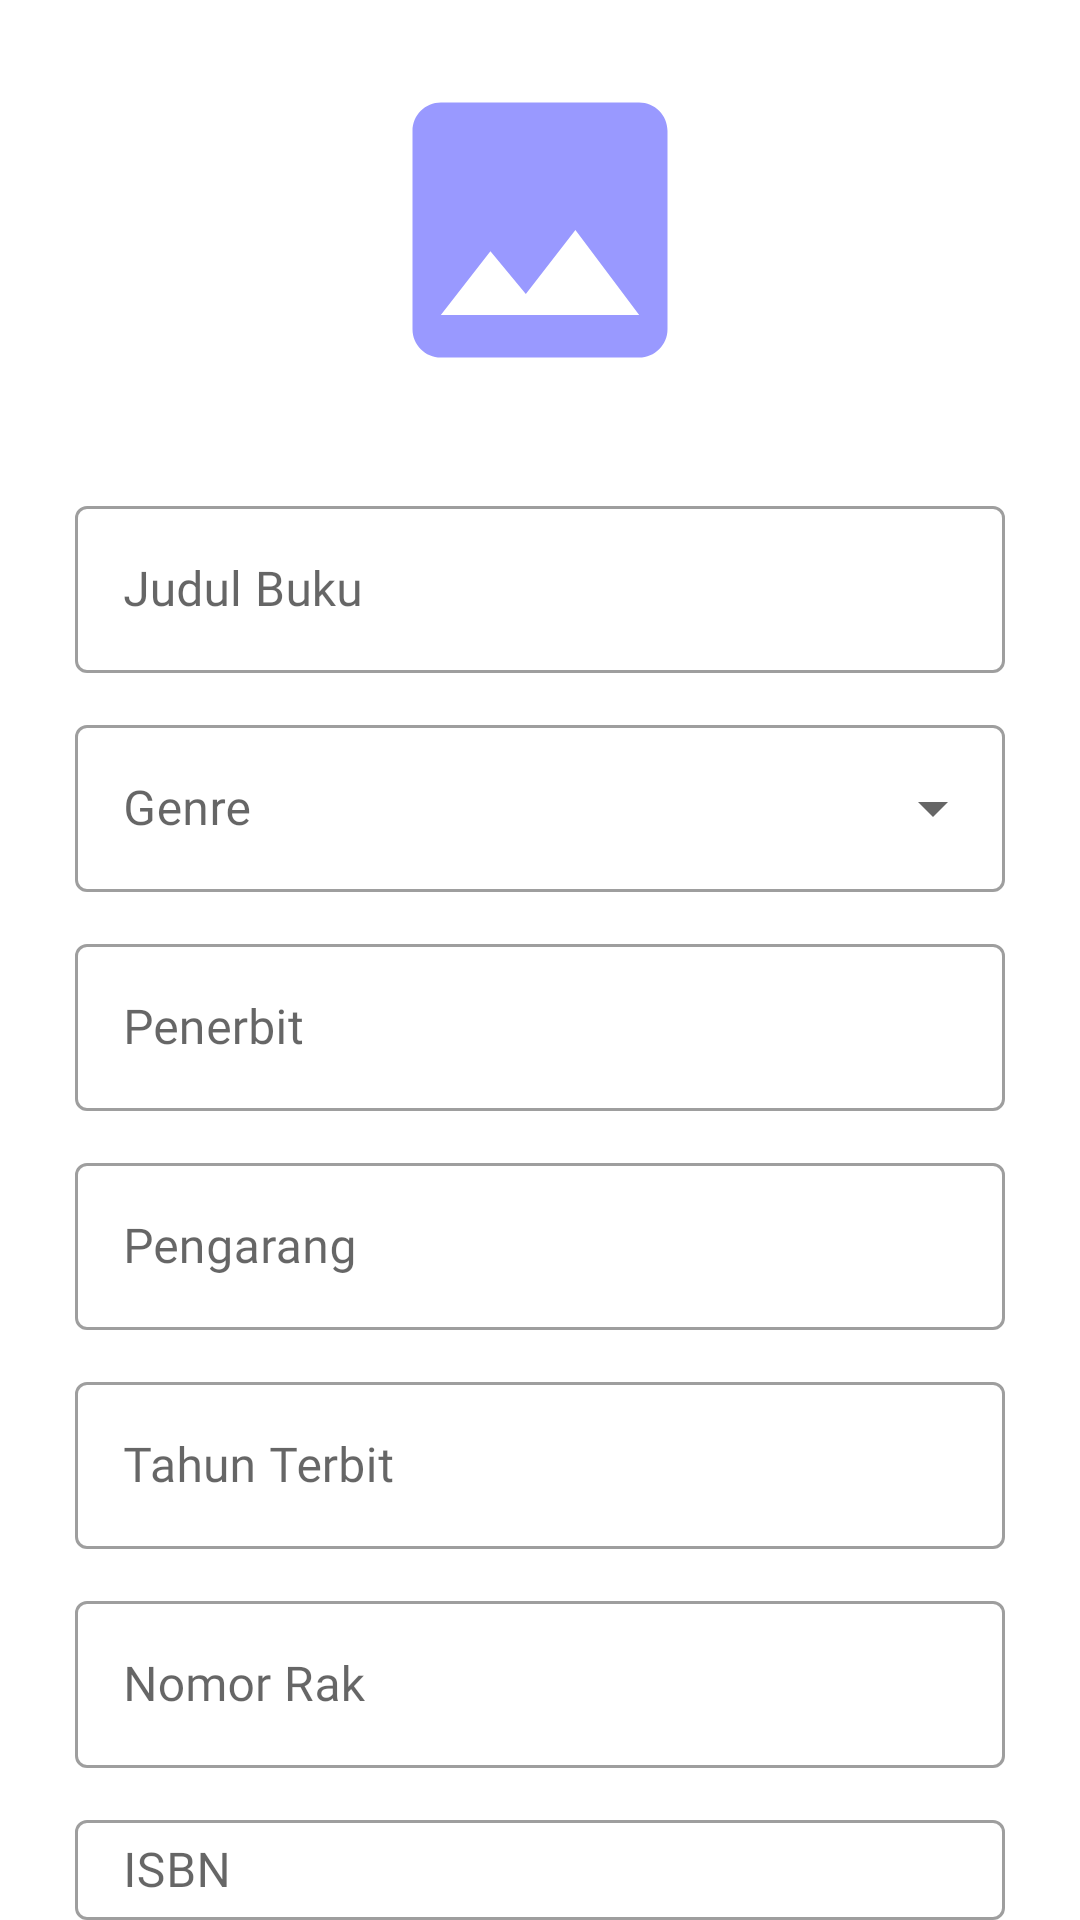

Layout XML and referenced resources for this Android screen:
<!-- AndroidManifest.xml: application theme Theme.App_Perpustakaan_UAS -->
<!-- res/layout/activity_insertbuku.xml -->
<?xml version="1.0" encoding="utf-8"?>
<LinearLayout xmlns:android="http://schemas.android.com/apk/res/android"
    xmlns:app="http://schemas.android.com/apk/res-auto"
    xmlns:tools="http://schemas.android.com/tools"
    android:layout_width="match_parent"
    android:layout_height="match_parent"
    android:orientation="vertical"
    tools:context=".InsertbukuActivity">

    <ImageView
        android:id="@+id/clickToUploadImg"
        android:layout_width="match_parent"
        android:layout_height="400px"
        android:layout_marginTop="20dp"
        android:contentDescription="Choose File"
        android:paddingBottom="20dp"
        android:src="@drawable/vert_image"
        tools:ignore="ImageContrastCheck"/>

    <com.google.android.material.textfield.TextInputLayout
        android:id="@+id/textInputJudul"
        android:layout_width="match_parent"
        android:layout_height="wrap_content"
        android:layout_marginLeft="25dp"
        android:layout_marginTop="10dp"
        android:layout_marginRight="25dp"
        android:hint="Judul Buku"
        android:inputType="text"
        android:importantForAutofill="no"
        style="@style/Widget.MaterialComponents.TextInputLayout.OutlinedBox"
        tools:layout_editor_absoluteX="100dp">

        <com.google.android.material.textfield.TextInputEditText
            android:id="@+id/editJudul"
            android:layout_width="match_parent"
            android:layout_height="wrap_content"
            android:textSize="16sp"
            android:fontFamily="@font/outfitregular" />

    </com.google.android.material.textfield.TextInputLayout>


    <com.google.android.material.textfield.TextInputLayout
        android:layout_width="match_parent"
        android:layout_height="wrap_content"
        android:layout_marginTop="12dp"
        android:layout_marginBottom="12dp"
        android:layout_marginLeft="25dp"
        android:layout_marginRight="25dp"
        android:hint="Genre"
        style="@style/Widget.MaterialComponents.TextInputLayout.OutlinedBox.ExposedDropdownMenu">
        <AutoCompleteTextView

            android:id="@+id/auto_complete_txt"
            android:layout_width="match_parent"
            android:layout_height="wrap_content"
            android:inputType="none"
            />

    </com.google.android.material.textfield.TextInputLayout>

    <com.google.android.material.textfield.TextInputLayout
        android:id="@+id/textInputPenerbit"
        android:layout_width="match_parent"
        android:layout_height="wrap_content"
        android:layout_marginLeft="25dp"
        android:layout_marginRight="25dp"
        android:hint="Penerbit"
        android:inputType="text"
        android:importantForAutofill="no"
        style="@style/Widget.MaterialComponents.TextInputLayout.OutlinedBox"
        tools:layout_editor_absoluteX="100dp">

        <com.google.android.material.textfield.TextInputEditText
            android:id="@+id/editPenerbit"
            android:layout_width="match_parent"
            android:layout_height="wrap_content"
            android:textSize="16sp"
            android:fontFamily="@font/outfitregular" />

    </com.google.android.material.textfield.TextInputLayout>

    <com.google.android.material.textfield.TextInputLayout
        android:id="@+id/textInputPengarang"
        android:layout_width="match_parent"
        android:layout_height="wrap_content"
        android:layout_marginLeft="25dp"
        android:layout_marginRight="25dp"
        android:layout_marginTop="12dp"
        android:hint="Pengarang"
        android:inputType="text"
        android:importantForAutofill="no"
        style="@style/Widget.MaterialComponents.TextInputLayout.OutlinedBox"
        tools:layout_editor_absoluteX="100dp">

        <com.google.android.material.textfield.TextInputEditText
            android:id="@+id/editPengarang"
            android:layout_width="match_parent"
            android:layout_height="wrap_content"
            android:textSize="16sp"
            android:fontFamily="@font/outfitregular" />

    </com.google.android.material.textfield.TextInputLayout>

    <com.google.android.material.textfield.TextInputLayout
        android:id="@+id/textInputTahun"
        android:layout_width="match_parent"
        android:layout_height="wrap_content"
        android:layout_marginLeft="25dp"
        android:layout_marginRight="25dp"
        android:layout_marginTop="12dp"
        android:hint="Tahun Terbit"
        android:inputType="text"
        android:importantForAutofill="no"
        style="@style/Widget.MaterialComponents.TextInputLayout.OutlinedBox"
        tools:layout_editor_absoluteX="100dp">

        <com.google.android.material.textfield.TextInputEditText
            android:id="@+id/editTahun"
            android:layout_width="match_parent"
            android:layout_height="wrap_content"
            android:textSize="16sp"
            android:fontFamily="@font/outfitregular" />

    </com.google.android.material.textfield.TextInputLayout>

    <com.google.android.material.textfield.TextInputLayout
        android:id="@+id/textInputRak"
        android:layout_width="match_parent"
        android:layout_height="wrap_content"
        android:layout_marginLeft="25dp"
        android:layout_marginRight="25dp"
        android:layout_marginTop="12dp"
        android:hint="Nomor Rak"
        android:inputType="text"
        android:importantForAutofill="no"
        style="@style/Widget.MaterialComponents.TextInputLayout.OutlinedBox"
        tools:layout_editor_absoluteX="100dp">

        <com.google.android.material.textfield.TextInputEditText
            android:id="@+id/editRak"
            android:layout_width="match_parent"
            android:layout_height="wrap_content"
            android:textSize="16sp"
            android:fontFamily="@font/outfitregular" />

    </com.google.android.material.textfield.TextInputLayout>

    <com.google.android.material.textfield.TextInputLayout
        android:id="@+id/textInputISBN"
        android:layout_width="match_parent"
        android:layout_height="wrap_content"
        android:layout_marginLeft="25dp"
        android:layout_marginRight="25dp"
        android:layout_marginTop="12dp"
        android:hint="ISBN"
        android:inputType="text"
        android:importantForAutofill="no"
        style="@style/Widget.MaterialComponents.TextInputLayout.OutlinedBox"
        tools:layout_editor_absoluteX="100dp">

        <com.google.android.material.textfield.TextInputEditText
            android:id="@+id/editISBN"
            android:layout_width="match_parent"
            android:layout_height="wrap_content"
            android:textSize="16sp"
            android:fontFamily="@font/outfitregular" />

    </com.google.android.material.textfield.TextInputLayout>


    <LinearLayout
        android:layout_width="wrap_content"
        android:layout_height="wrap_content"
        android:orientation="horizontal"
        android:layout_marginTop="25dp"
        >

        <Button
            android:id="@+id/btnUpload"
            android:layout_width="wrap_content"
            android:layout_height="wrap_content"
            android:layout_marginStart="30dp"
            android:text="Save"
            />

        <Button
            android:id="@+id/btnUpdate"
            android:layout_width="wrap_content"
            android:layout_height="wrap_content"
            android:layout_gravity="center"
            android:text="Edit"
            android:layout_marginStart="30dp"
            android:visibility="gone"/>

        <Button
            android:id="@+id/btnDisplay"
            android:layout_width="wrap_content"
            android:layout_height="wrap_content"
            android:layout_gravity="center"
            android:layout_marginStart="30dp"
            android:text="Display"/>

    </LinearLayout>

</LinearLayout>
<!-- resources referenced by this layout -->
<resources>
  <!-- drawable vert_image (drawable) -->
  <vector android:height="24dp" android:tint="#9999ff"
      android:viewportHeight="24" android:viewportWidth="24"
      android:width="24dp" xmlns:android="http://schemas.android.com/apk/res/android">
      <path android:fillColor="@android:color/white" android:pathData="M21,19V5c0,-1.1 -0.9,-2 -2,-2H5c-1.1,0 -2,0.9 -2,2v14c0,1.1 0.9,2 2,2h14c1.1,0 2,-0.9 2,-2zM8.5,13.5l2.5,3.01L14.5,12l4.5,6H5l3.5,-4.5z"/>
  </vector>
  <style name="Theme.App_Perpustakaan_UAS" parent="Theme.MaterialComponents.DayNight.DarkActionBar">
          
          <item name="colorPrimary">#9999FF</item>
          <item name="colorPrimaryVariant">#9999FF</item>
          <item name="colorOnPrimary">@color/white</item>
          
          <item name="colorSecondary">@color/teal_200</item>
          <item name="colorSecondaryVariant">@color/teal_700</item>
          <item name="colorOnSecondary">@color/black</item>
          
          <item name="android:statusBarColor" tools:targetApi="l">?attr/colorPrimaryVariant</item>
          
          <item name="windowActionBar">false</item>
          <item name="windowNoTitle">true</item>
          <item name="android:windowFullscreen">true</item>
      </style>
  <color name="white">#FFFFFFFF</color>
  <color name="teal_200">#FF03DAC5</color>
  <color name="teal_700">#FF018786</color>
  <color name="black">#FF000000</color>
</resources>
